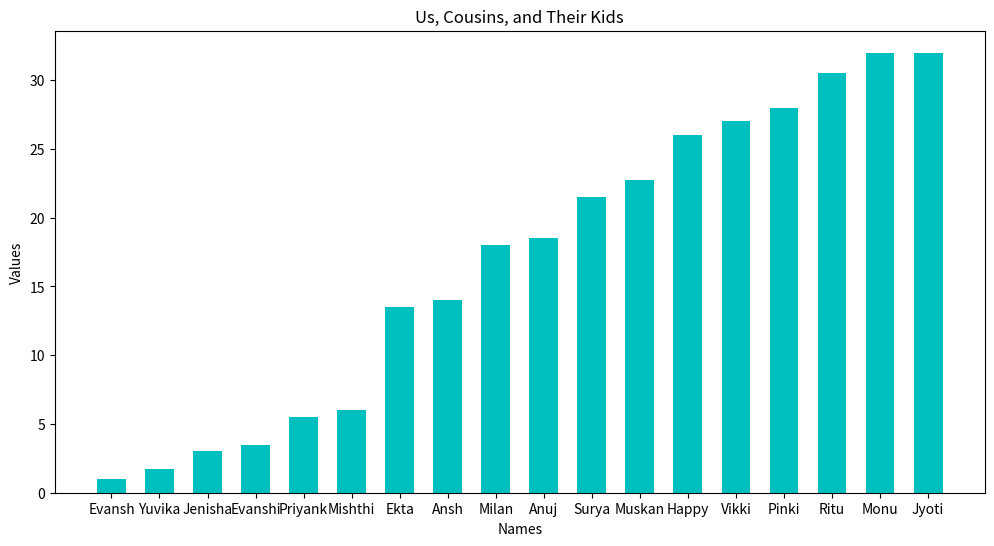

The script that saved this image:
import numpy as np
import pandas as pd 
import matplotlib.pyplot as plt

# Data
x = np.array([1, 1.75, 3, 3.5, 5.5, 6, 13.5, 14, 18, 18.5, 21.5, 22.75, 26, 27, 28, 30.5, 32, 32])
y = np.array(['Evansh', 'Yuvika', 'Jenisha', 'Evanshi', 'Priyank', 'Mishthi', 'Ekta', 'Ansh', 'Milan', 'Anuj', 'Surya', 'Muskan', 'Happy', 'Vikki', 'Pinki', 'Ritu', 'Monu', 'Jyoti'])

# Plot
plt.figure(figsize=(12, 6))  # Increase the figure size for better readability
plt.bar(y, x, color='c', width=0.6)
plt.title("Us, Cousins, and Their Kids")
plt.xlabel("Names")
plt.ylabel("Values")
plt.xticks(rotation=0)  # Rotate x-axis labels for better readability

# Show plot
plt.show()
